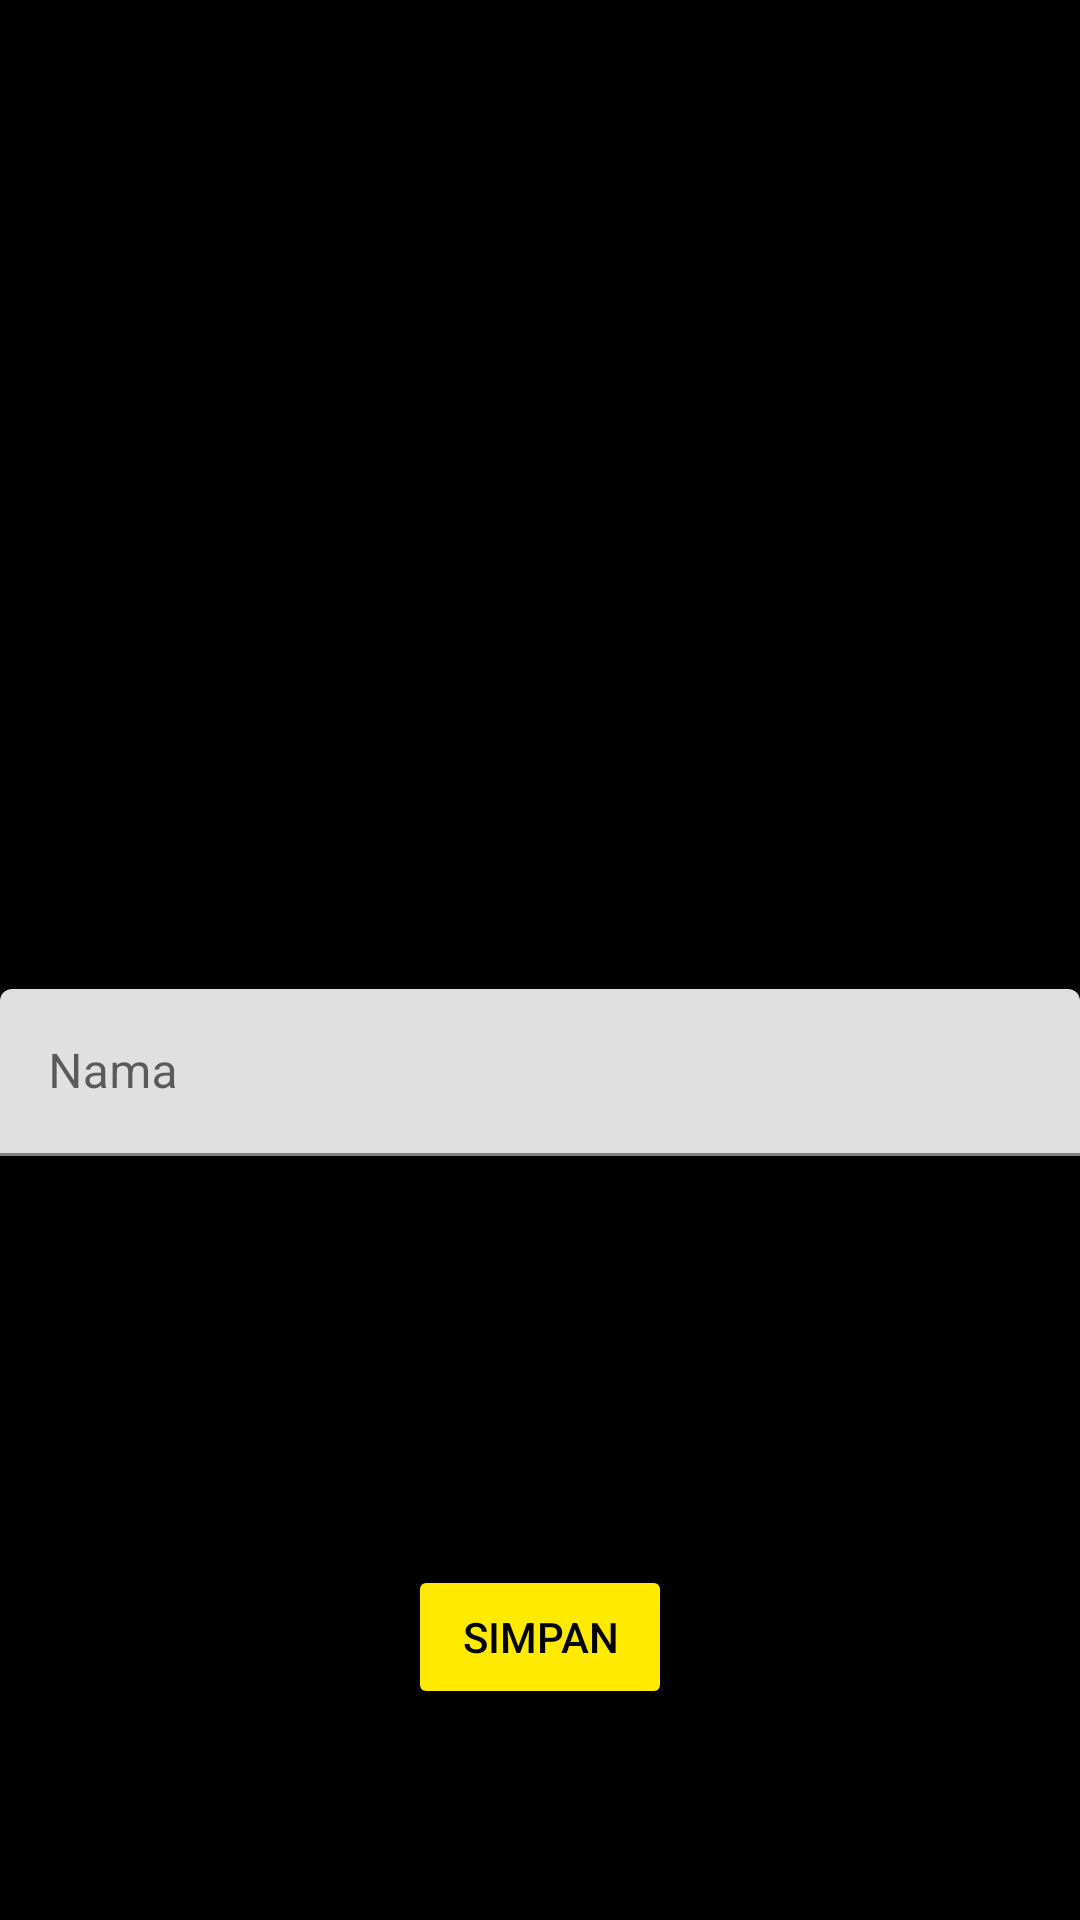

Produce the Android XML layout that renders to this screen, including the resource entries it uses.
<!-- AndroidManifest.xml: application theme Theme.ActivitySqLite -->
<!-- res/layout/edit_teman.xml -->
<?xml version="1.0" encoding="utf-8"?>
<androidx.constraintlayout.widget.ConstraintLayout xmlns:android="http://schemas.android.com/apk/res/android"
    android:layout_width="match_parent"
    android:layout_height="match_parent"
    xmlns:app="http://schemas.android.com/apk/res-auto"
    xmlns:tools="http://schemas.android.com/tools"
    android:background="@color/black"
    tools:context=".EditTeman">

    <com.google.android.material.textfield.TextInputLayout
        android:id="@+id/textInputLayout3"
        android:layout_width="match_parent"
        android:layout_height="wrap_content"
        android:layout_marginTop="75dp"
        app:layout_constraintBottom_toBottomOf="parent"
        app:layout_constraintEnd_toEndOf="parent"
        app:layout_constraintStart_toStartOf="parent"
        app:layout_constraintTop_toTopOf="parent">

        <com.google.android.material.textfield.TextInputEditText
            android:id="@+id/edNama"
            android:layout_width="match_parent"
            android:layout_height="wrap_content"
            android:hint="Nama"
            android:textColor="@color/white"
            android:textColorHint="@color/white"
            tools:background="@color/black" />
    </com.google.android.material.textfield.TextInputLayout>

    <com.google.android.material.textfield.TextInputLayout
        android:id="@+id/textInputLayout4"
        android:layout_width="match_parent"
        android:layout_height="wrap_content"
        android:layout_marginTop="10dp"
        app:layout_constraintEnd_toEndOf="@+id/textInputLayout3"
        app:layout_constraintStart_toStartOf="@+id/textInputLayout3"
        app:layout_constraintTop_toBottomOf="@+id/textInputLayout3">

        <com.google.android.material.textfield.TextInputEditText
            android:id="@+id/edTelp"
            android:layout_width="match_parent"
            android:layout_height="wrap_content"
            android:background="@color/black"
            android:hint="No Telepon"
            android:textColor="@color/white"
            android:textColorHint="@color/white" />
    </com.google.android.material.textfield.TextInputLayout>

    <Button
        android:id="@+id/saveBtn"
        android:layout_width="wrap_content"
        android:layout_height="wrap_content"
        android:text="Simpan"
        android:textColor="@color/black"
        app:backgroundTint="#FFEA00"
        app:layout_constraintBottom_toBottomOf="parent"
        app:layout_constraintEnd_toEndOf="@+id/textInputLayout4"
        app:layout_constraintStart_toStartOf="@+id/textInputLayout4"
        app:layout_constraintTop_toBottomOf="@+id/textInputLayout4" />

</androidx.constraintlayout.widget.ConstraintLayout>
<!-- resources referenced by this layout -->
<resources>
  <style name="Theme.ActivitySqLite" parent="Theme.MaterialComponents.DayNight.DarkActionBar">
          
          <item name="colorPrimary">@color/purple_500</item>
          <item name="colorPrimaryVariant">@color/purple_700</item>
          <item name="colorOnPrimary">@color/white</item>
          
          <item name="colorSecondary">@color/teal_200</item>
          <item name="colorSecondaryVariant">@color/teal_700</item>
          <item name="colorOnSecondary">@color/black</item>
          
          <item name="android:statusBarColor" tools:targetApi="l">?attr/colorPrimaryVariant</item>
          
      </style>
  <!-- not gathered from this repository: default colours our renderer supplied (Android Studio template values) -->
  <color name="purple_500">#FF6200EE</color>
  <color name="purple_700">#FF3700B3</color>
  <color name="teal_200">#FF03DAC5</color>
  <color name="teal_700">#FF018786</color>
  <color name="black">#FF000000</color>
  <color name="white">#FFFFFFFF</color>
</resources>
